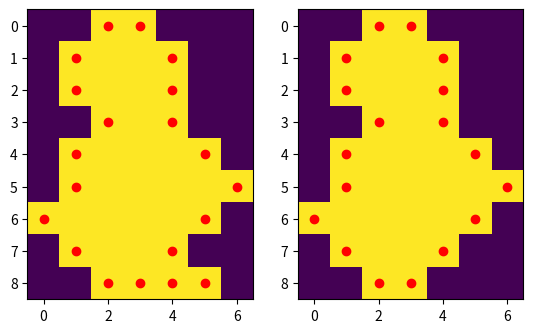

Write the Python code that produced this figure.
import numpy as np
import matplotlib.pyplot as plt


def get_num(y, x):
    match (y, x):
        case (0, 1):
            return 0
        case (1, 1):
            return 1
        case (1, 0):
            return 2
        case (1, -1):
            return 3
        case (0, -1):
            return 4
        case (-1, -1):
            return 5
        case (-1, 0):
            return 6
        case (-1, 1):
            return 7


def is_perimeter_point(y, x, img):
    dirs = [(0, 1), (1, 0), (0, -1), (-1, 0)]

    for dy, dx in dirs:
        neighbor_y, neighbor_x = y + dy, x + dx
        if (0 <= neighbor_x < img.shape[1] and
            0 <= neighbor_y < img.shape[0] and
            img[neighbor_y, neighbor_x] == 0) or \
           (neighbor_x == img.shape[1] or neighbor_y == img.shape[0]):
            return True

    return False


def neighbors(y, x, img, perimeter):
    dirs = [(0, 1), (1, 1), (1, 0), (1, -1), (0, -1), (-1, -1), (-1, 0), (-1, 1)]

    for dy, dx in dirs:
        n_y, n_x = y + dy, x + dx
        if 0 <= n_y < img.shape[0] and 0 <= n_x < img.shape[1] and img[n_y, n_x] == 1 and (n_y, n_x) not in perimeter and is_perimeter_point(n_y, n_x, img):
            num_of_dir = get_num(dy, dx)
            return n_y, n_x, num_of_dir

    return None, None, None


def chain(img, label=1):
    y_start, x_start = None, None

    for y in range(img.shape[1]):
        for x in range(img.shape[0]):
            if img[y, x] == label:
                y_start, x_start = y, x
                break
        if not y_start is None:
            break

    if y_start is None or x_start is None:
        return []

    perimeter = []
    dirs = []

    while True:
        if (y, x) not in perimeter:
            perimeter += [(y, x)]

        y, x, num_dirs = neighbors(y, x, img, perimeter)
        if num_dirs is not None:
            dirs += [num_dirs]

        if (len(perimeter) == 0 and (y, x) == (y_start, x_start)) or y is None or x is None:
            break

    return dirs, perimeter


def are_equal_chains(ch1, ch2):
    ch1_copy = ch1.copy()
    n = len(ch1_copy)

    while ch1_copy != ch2 and n > 0:
        ch1_copy = [ch1_copy[i - 1] for i in range(len(ch1_copy))]
        n -= 1
    return ch1_copy == ch2


data1 = np.array(
    [
        [0, 0, 1, 1, 0, 0, 0],
        [0, 1, 1, 1, 1, 0, 0],
        [0, 1, 1, 1, 1, 0, 0],
        [0, 0, 1, 1, 1, 0, 0],
        [0, 1, 1, 1, 1, 1, 0],
        [0, 1, 1, 1, 1, 1, 1],
        [1, 1, 1, 1, 1, 1, 0],
        [0, 1, 1, 1, 1, 0, 0],
        [0, 0, 1, 1, 1, 1, 0],
    ]
)

data2 = np.array(
    [
        [0, 0, 1, 1, 0, 0, 0],
        [0, 1, 1, 1, 1, 0, 0],
        [0, 1, 1, 1, 1, 0, 0],
        [0, 0, 1, 1, 1, 0, 0],
        [0, 1, 1, 1, 1, 1, 0],
        [0, 1, 1, 1, 1, 1, 1],
        [1, 1, 1, 1, 1, 1, 0],
        [0, 1, 1, 1, 1, 0, 0],
        [0, 0, 1, 1, 0, 0, 0],
    ]
)

print(data1.shape)
dirs1, perimeter1 = chain(data1, 1)
dirs2, perimeter2 = chain(data2, 1)
print("perimeter points of data 1:", perimeter1)
print("nums of dirs of data 1:", dirs1)

print("perimeter points of data 2:", perimeter2)
print("nums of dirs of data 2:", dirs2)

print(are_equal_chains(dirs1, dirs2))

plt.subplots(nrows=1, ncols=2)
plt.subplot(1, 2, 1)
plt.imshow(data1)
plt.scatter([point[1] for point in perimeter1], [point[0] for point in perimeter1], c='r')

plt.subplot(1, 2, 2)
plt.imshow(data2)
plt.scatter([point[1] for point in perimeter2], [point[0] for point in perimeter2], c='r')
plt.show()
